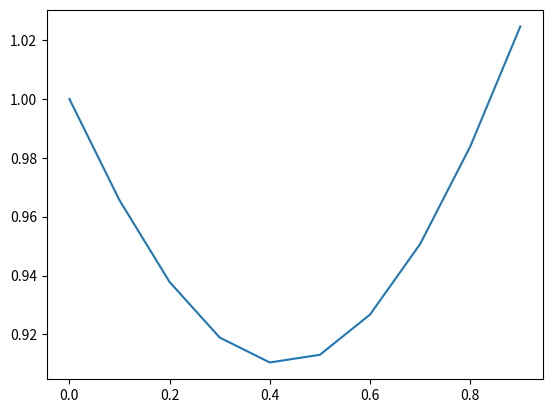

The matplotlib source for this figure:
# -*- coding: utf-8 -*-
"""
Created on Fri Oct 15 21:54:24 2021

@author: Konstantinos
"""

import numpy as np
import math as m
import matplotlib.pyplot as plt
#%% Simple RK4
# y' = 5x^2 - y / e^{x+y}, for 0<x<1, h=0.1
# y(0)=1
# Theory gives us, y(x+h)= y(x) + 1/6 ( f1+2f2+2f3+f4 )
# Where F1=h*f(x,y)
#       F2=h*f(x + h/2, y +  F1/2)
#       F3=h*f(x + h/2, y + F2/2)
#       F4=h*f(x+h, y+F3)
h=0.1

def f(x,y):
    y1 = (5*x**2 - y) / m.exp(x+y) 
    return y1

x = np.arange(0,1,h)
nx = x.size
#ny = y0.size
y = np.zeros(nx) #here one would write y=np.zeros((ny,nx)) for more dims
y[0] = 1 # y(0)=1

for i in range(nx - 1):
         F1=h* f(x[i],y[i])
         F2=h* f(x[i]+h/2, y[i] + F1/2)
         F3=h* f(x[i]+h/2, y[i] + F2/2)
         F4=h* f(x[i]+h, y[i] + F3)
         y[i+1]=y[i] + 1/6 * (F1+2*F2+2*F3+F4)

fig = plt.plot(x,y)
